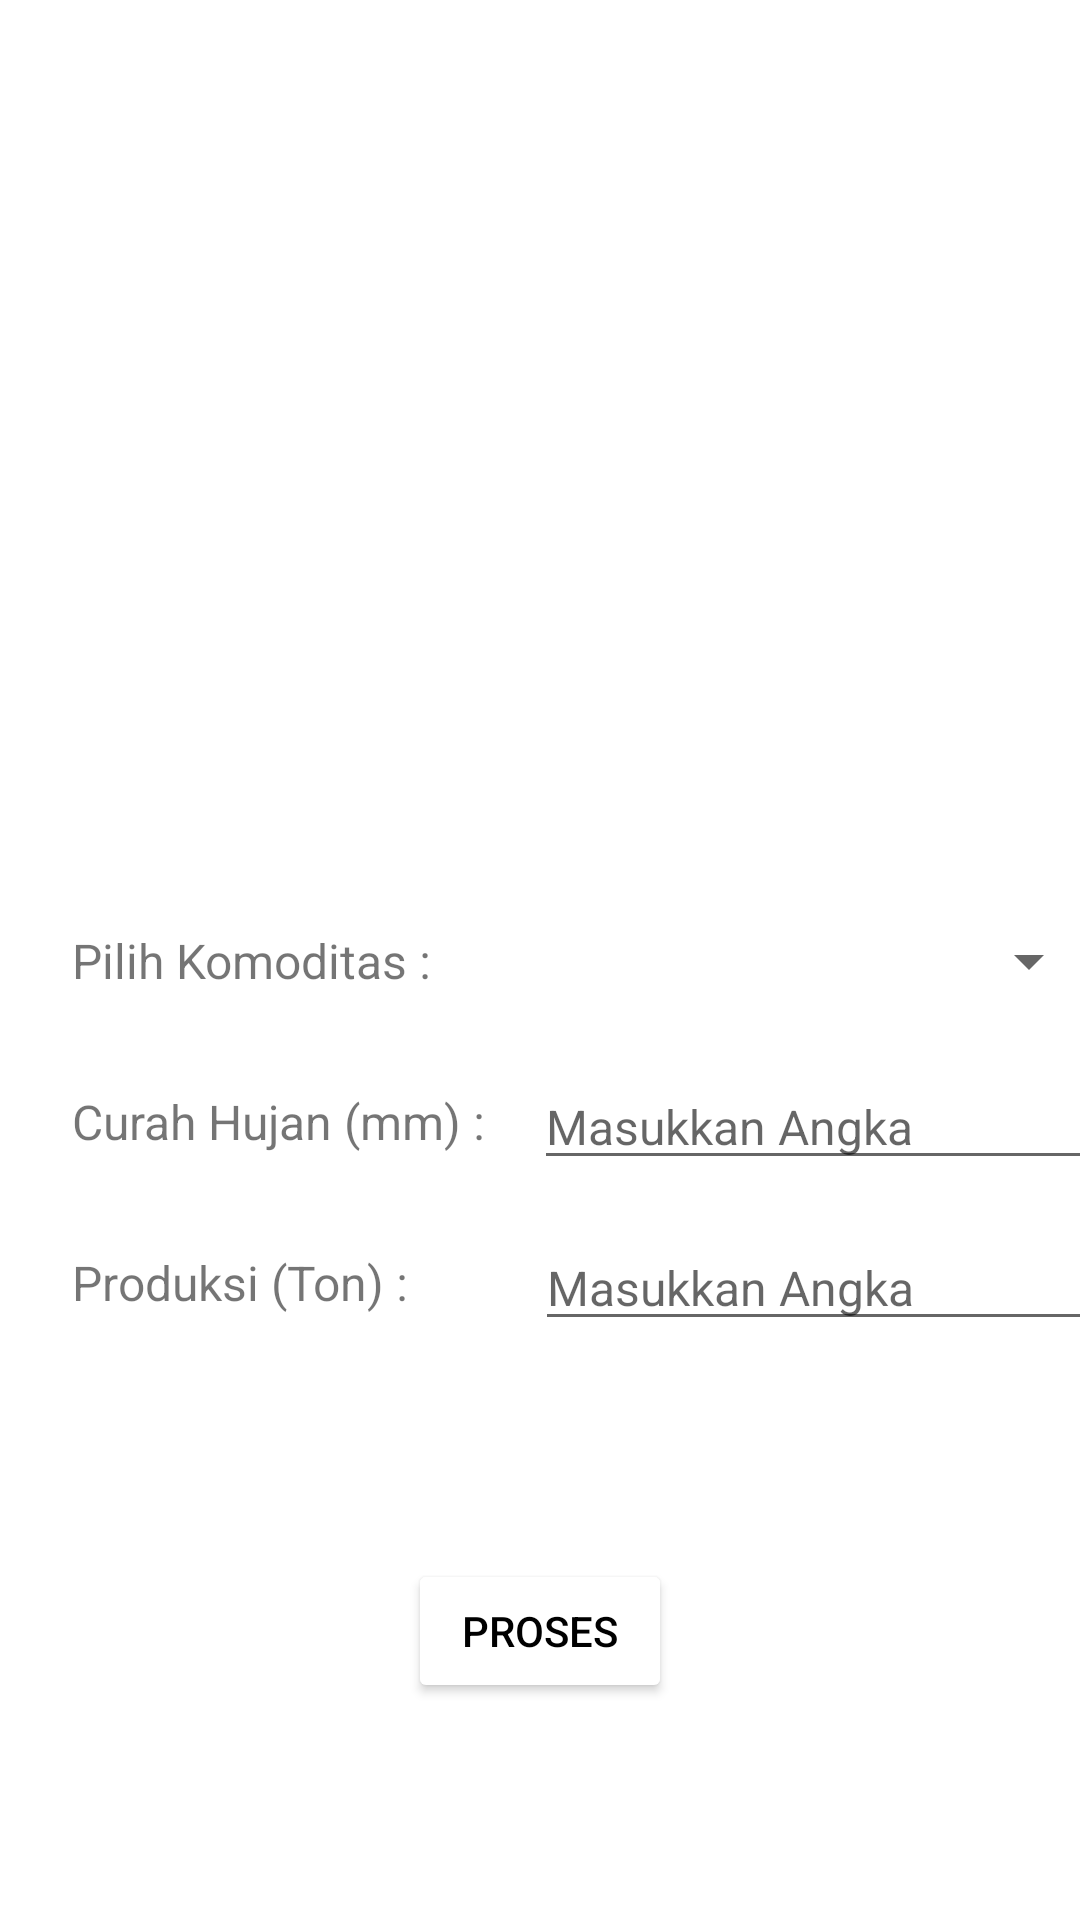

Here is an Android app screen rendered from its layout file. Give the layout XML and the strings, colors and styles it references.
<!-- AndroidManifest.xml: application theme Theme.PrediksiHargaKomoditas -->
<!-- res/layout/activity_main.xml -->
<?xml version="1.0" encoding="utf-8"?>
<androidx.constraintlayout.widget.ConstraintLayout xmlns:android="http://schemas.android.com/apk/res/android"
    xmlns:app="http://schemas.android.com/apk/res-auto"
    xmlns:tools="http://schemas.android.com/tools"
    android:layout_width="match_parent"
    android:layout_height="match_parent"
    tools:context=".MainActivity">

    <TextView
        android:id="@+id/tv_pilih_komoditas"
        android:layout_width="wrap_content"
        android:layout_height="wrap_content"
        android:layout_marginStart="24dp"
        android:text="@string/pilih_komoditas"
        android:textSize="16sp"
        app:layout_constraintBottom_toBottomOf="parent"
        app:layout_constraintStart_toStartOf="parent"
        app:layout_constraintTop_toTopOf="parent" />

    <TextView
        android:id="@+id/tv_curah_hujan"
        android:layout_width="wrap_content"
        android:layout_height="wrap_content"
        android:layout_marginTop="32dp"
        android:text="@string/curah_hujan_mm"
        android:textSize="16sp"
        app:layout_constraintStart_toStartOf="@+id/tv_pilih_komoditas"
        app:layout_constraintTop_toBottomOf="@+id/tv_pilih_komoditas" />

    <TextView
        android:id="@+id/tv_produksi"
        android:layout_width="wrap_content"
        android:layout_height="wrap_content"
        android:layout_marginTop="32dp"
        android:text="@string/produksi_ton"
        android:textSize="16sp"
        app:layout_constraintStart_toStartOf="@+id/tv_curah_hujan"
        app:layout_constraintTop_toBottomOf="@+id/tv_curah_hujan" />

    <EditText
        android:id="@+id/et_curah_hujan"
        android:layout_width="wrap_content"
        android:layout_height="wrap_content"
        android:layout_marginStart="16dp"
        android:autofillHints="@string/masukkan_angka"
        android:ems="10"
        android:hint="@string/masukkan_angka"
        android:inputType="textPersonName"
        android:textSize="16sp"
        app:layout_constraintBottom_toBottomOf="@+id/tv_curah_hujan"
        app:layout_constraintStart_toEndOf="@+id/tv_curah_hujan"
        app:layout_constraintTop_toTopOf="@+id/tv_curah_hujan" />

    <EditText
        android:id="@+id/et_produksi"
        android:layout_width="wrap_content"
        android:layout_height="wrap_content"
        android:autofillHints="@string/masukkan_angka"
        android:ems="10"
        android:hint="@string/masukkan_angka"
        android:inputType="textPersonName"
        android:textSize="16sp"
        android:layout_marginStart="42dp"
        app:layout_constraintBottom_toBottomOf="@+id/tv_produksi"
        app:layout_constraintStart_toEndOf="@+id/tv_produksi"
        app:layout_constraintTop_toTopOf="@+id/tv_produksi" />

    <Spinner
        android:id="@+id/spinner"
        android:layout_width="190dp"
        android:layout_height="wrap_content"
        android:layout_marginStart="33dp"
        app:layout_constraintBottom_toBottomOf="@+id/tv_pilih_komoditas"
        app:layout_constraintStart_toEndOf="@+id/tv_pilih_komoditas"
        app:layout_constraintTop_toTopOf="@+id/tv_pilih_komoditas" />

    <Button
        android:id="@+id/btn_proccess"
        android:layout_width="wrap_content"
        android:layout_height="wrap_content"
        android:text="@string/proses"
        android:backgroundTint="@android:color/white"
        android:textColor="@color/black"
        app:layout_constraintBottom_toBottomOf="parent"
        app:layout_constraintEnd_toEndOf="parent"
        app:layout_constraintStart_toStartOf="parent"
        app:layout_constraintTop_toBottomOf="@+id/et_produksi" />

</androidx.constraintlayout.widget.ConstraintLayout>
<!-- resources referenced by this layout -->
<resources>
  <color name="black">#FF000000</color>
  <string name="curah_hujan_mm">Curah Hujan (mm) :</string>
  <string name="masukkan_angka">Masukkan Angka</string>
  <string name="pilih_komoditas">Pilih Komoditas :</string>
  <string name="produksi_ton">Produksi (Ton) :</string>
  <string name="proses">Proses</string>
  <style name="Theme.PrediksiHargaKomoditas" parent="Theme.MaterialComponents.DayNight.DarkActionBar">
          
          <item name="colorPrimary">@color/teal_700</item>
          <item name="colorPrimaryVariant">@color/teal_200</item>
          <item name="colorOnPrimary">@color/white</item>
          
          <item name="colorSecondary">@color/teal_200</item>
          <item name="colorSecondaryVariant">@color/purple_500</item>
          <item name="colorOnSecondary">@color/black</item>
          
          <item name="android:statusBarColor">?attr/colorPrimaryVariant</item>
          
      </style>
  <color name="teal_700">#FF018786</color>
  <color name="teal_200">#FF03DAC5</color>
  <color name="white">#FFFFFFFF</color>
  <color name="purple_500">#FF6200EE</color>
</resources>
